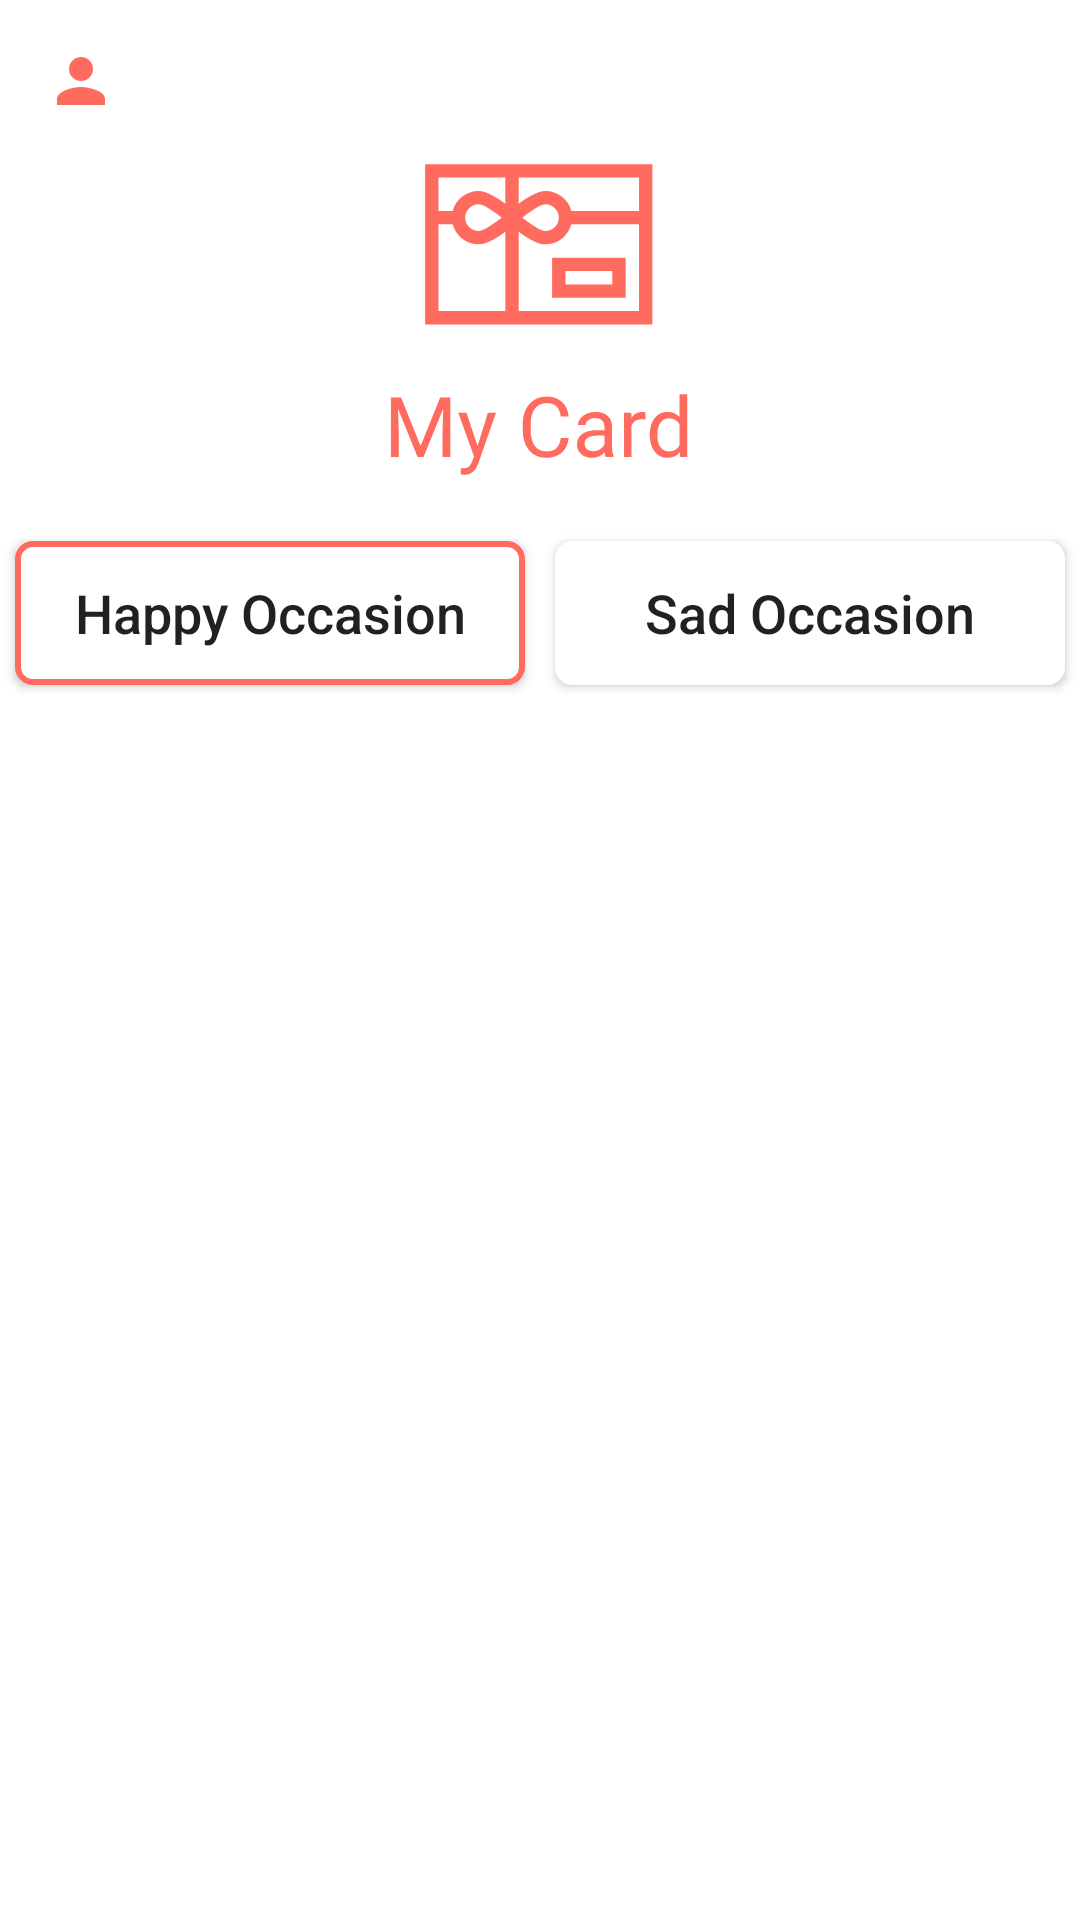

Android layout source for this screen:
<!-- AndroidManifest.xml: application theme Theme.Mycard -->
<!-- res/layout/activity_user_home.xml -->
<?xml version="1.0" encoding="utf-8"?>
<RelativeLayout xmlns:android="http://schemas.android.com/apk/res/android"
    xmlns:tools="http://schemas.android.com/tools"
    android:layout_width="match_parent"
    android:layout_height="match_parent"
    tools:context=".User.UserHome">

    <ImageView
        android:id="@+id/user_profile_btn"
        android:layout_width="wrap_content"
        android:layout_height="wrap_content"
        android:layout_alignParentStart="true"
        android:layout_alignParentTop="true"
        android:layout_marginStart="@dimen/et_margin_vertical"
        android:layout_marginTop="@dimen/et_margin_vertical"
        android:layout_marginBottom="@dimen/et_margin_vertical"
        android:src="@drawable/ic_person" />


    <ImageView
        android:id="@+id/user_home_logo"
        android:layout_width="wrap_content"
        android:layout_height="wrap_content"
        android:layout_below="@id/user_profile_btn"
        android:layout_centerHorizontal="true"
        android:layout_marginBottom="@dimen/et_margin_vertical"
        android:orientation="vertical"
        android:src="@drawable/ic_logo_orange" />

    <LinearLayout
        android:id="@+id/occasion_category"
        android:layout_width="match_parent"
        android:layout_height="wrap_content"
        android:layout_below="@id/user_home_logo"
        android:orientation="horizontal"
        android:weightSum="2">

        <androidx.appcompat.widget.AppCompatButton
            android:id="@+id/occasion_cat_happy"
            android:layout_width="0dp"
            android:layout_height="wrap_content"
            android:layout_margin="5dp"
            android:layout_weight="1"
            android:background="@drawable/button_clicked_happy"
            android:padding="10dp"
            android:text="Happy Occasion"
            android:textAllCaps="false"
            android:textSize="18sp" />


        <androidx.appcompat.widget.AppCompatButton
            android:id="@+id/occasion_cat_sad"
            android:layout_width="0dp"
            android:layout_height="wrap_content"
            android:layout_margin="5dp"
            android:layout_weight="1"
            android:background="@drawable/button_unclicked"
            android:padding="10dp"
            android:text="Sad Occasion"
            android:textAllCaps="false"
            android:textSize="18sp" />


    </LinearLayout>


    <LinearLayout
        android:id="@+id/user_home_container"
        android:layout_width="match_parent"
        android:layout_height="match_parent"
        android:layout_below="@id/occasion_category"
        android:layout_margin="25dp"
        android:orientation="vertical" />


</RelativeLayout>
<!-- resources referenced by this layout -->
<resources>
  <dimen name="et_margin_vertical">15dp</dimen>
  <!-- drawable button_clicked_happy (drawable) -->
  <?xml version="1.0" encoding="utf-8"?>
  <shape xmlns:android="http://schemas.android.com/apk/res/android"
      android:shape="rectangle">
  
      <corners android:radius="@dimen/et_corners_radius" />
      <solid android:color="@color/white" />
      <stroke
          android:width="2dp"
          android:color="@color/primary_orange" />
  
  </shape>
  <!-- drawable button_unclicked (drawable) -->
  <?xml version="1.0" encoding="utf-8"?>
  <shape xmlns:android="http://schemas.android.com/apk/res/android"
      android:shape="rectangle">
  
      <corners android:radius="@dimen/et_corners_radius" />
      <solid android:color="@color/white" />
      <stroke
          android:width="2dp"
          android:color="@color/white" />
  
  </shape>
  <!-- drawable ic_logo_orange: vector/xml drawable (drawable, 3589 chars, omitted) -->
  <!-- drawable ic_person (drawable-v24) -->
  <vector android:height="24dp" android:tint="#FF6C5F"
      android:viewportHeight="24" android:viewportWidth="24"
      android:width="24dp" xmlns:android="http://schemas.android.com/apk/res/android">
      <path android:fillColor="@android:color/white" android:pathData="M12,12c2.21,0 4,-1.79 4,-4s-1.79,-4 -4,-4 -4,1.79 -4,4 1.79,4 4,4zM12,14c-2.67,0 -8,1.34 -8,4v2h16v-2c0,-2.66 -5.33,-4 -8,-4z"/>
  </vector>
  <style name="Theme.Mycard" parent="Theme.MaterialComponents.DayNight.NoActionBar">
          
          <item name="colorPrimary">@color/primary_orange</item>
          <item name="colorPrimaryVariant">@color/dark_orange</item>
          <item name="colorOnPrimary">@color/white</item>
          
          <item name="colorSecondary">@color/primary_orange</item>
          <item name="colorSecondaryVariant">@color/dark_orange</item>
          <item name="colorOnSecondary">@color/black</item>
          
          <item name="android:statusBarColor" tools:targetApi="l">?attr/colorPrimaryVariant</item>
          
      </style>
  <dimen name="et_corners_radius">5dp</dimen>
  <color name="white">#FFFFFFFF</color>
  <color name="primary_orange">#FF6C5F</color>
  <color name="dark_orange">#FF4C4C</color>
  <color name="black">#FF000000</color>
</resources>
